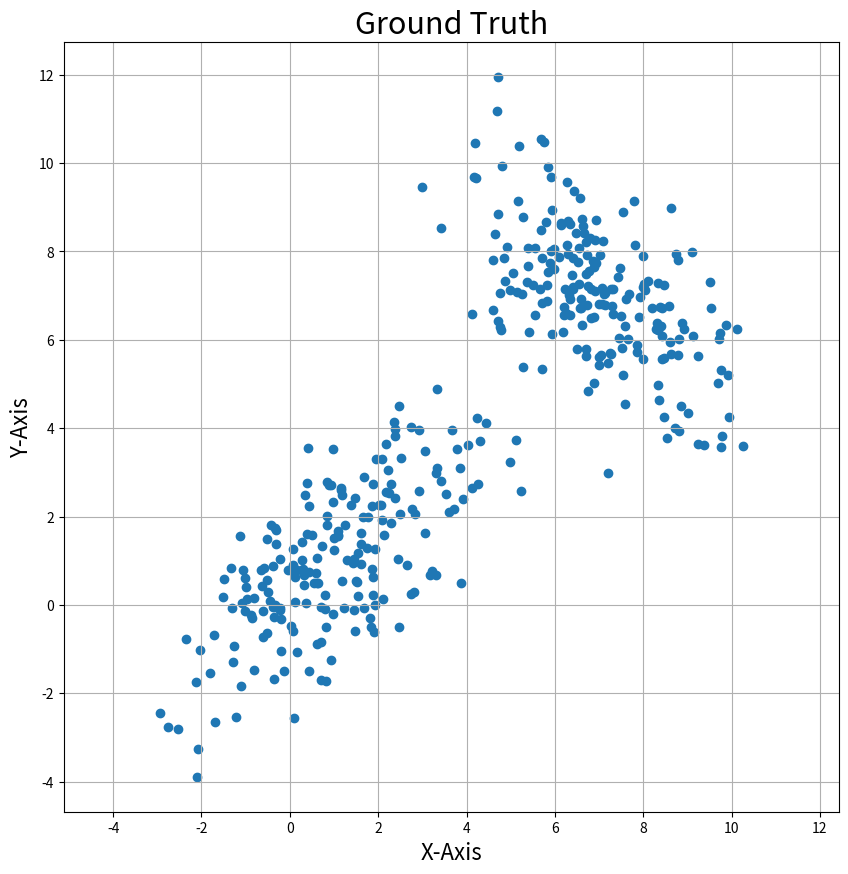

Source code (Python):
import numpy as np
from numpy.linalg import inv
import matplotlib.pyplot as plt
from scipy.stats import multivariate_normal

m1 = [1, 1]
m2 = [7, 7]
cov1 = [[3, 2], [2, 3]]
cov2 = [[2, -1], [-1, 2]]
x = np.random.multivariate_normal(m1, cov1, size=(200,))
y = np.random.multivariate_normal(m2, cov2, size=(200,))
d = np.concatenate((x, y), axis=0)

plt.figure(figsize=(10, 10))
plt.scatter(d[:, 0], d[:, 1], marker='o')
plt.axis('equal')
plt.xlabel('X-Axis', fontsize=16)
plt.ylabel('Y-Axis', fontsize=16)
plt.title('Ground Truth', fontsize=22)
plt.grid()
plt.show()
